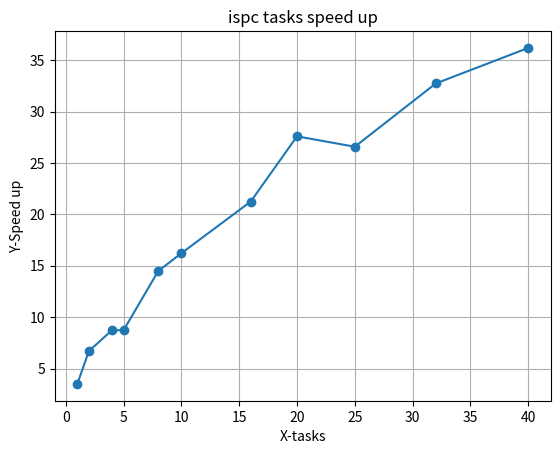

Here is the Python script that generated this plot:
#!/usr/bin/env python

import matplotlib.pyplot as plt

x = [1, 2, 4, 5, 8, 10, 16, 20, 25, 32, 40]
y = [ 3.51, 6.70, 8.74, 8.73, 14.49, 16.22, 21.25, 27.59, 26.58, 32.73, 36.19 ]

plt.plot(x, y, marker='o')
plt.xlabel('X-tasks')
plt.ylabel('Y-Speed up')
plt.title('ispc tasks speed up')
plt.grid(True)
plt.show()
